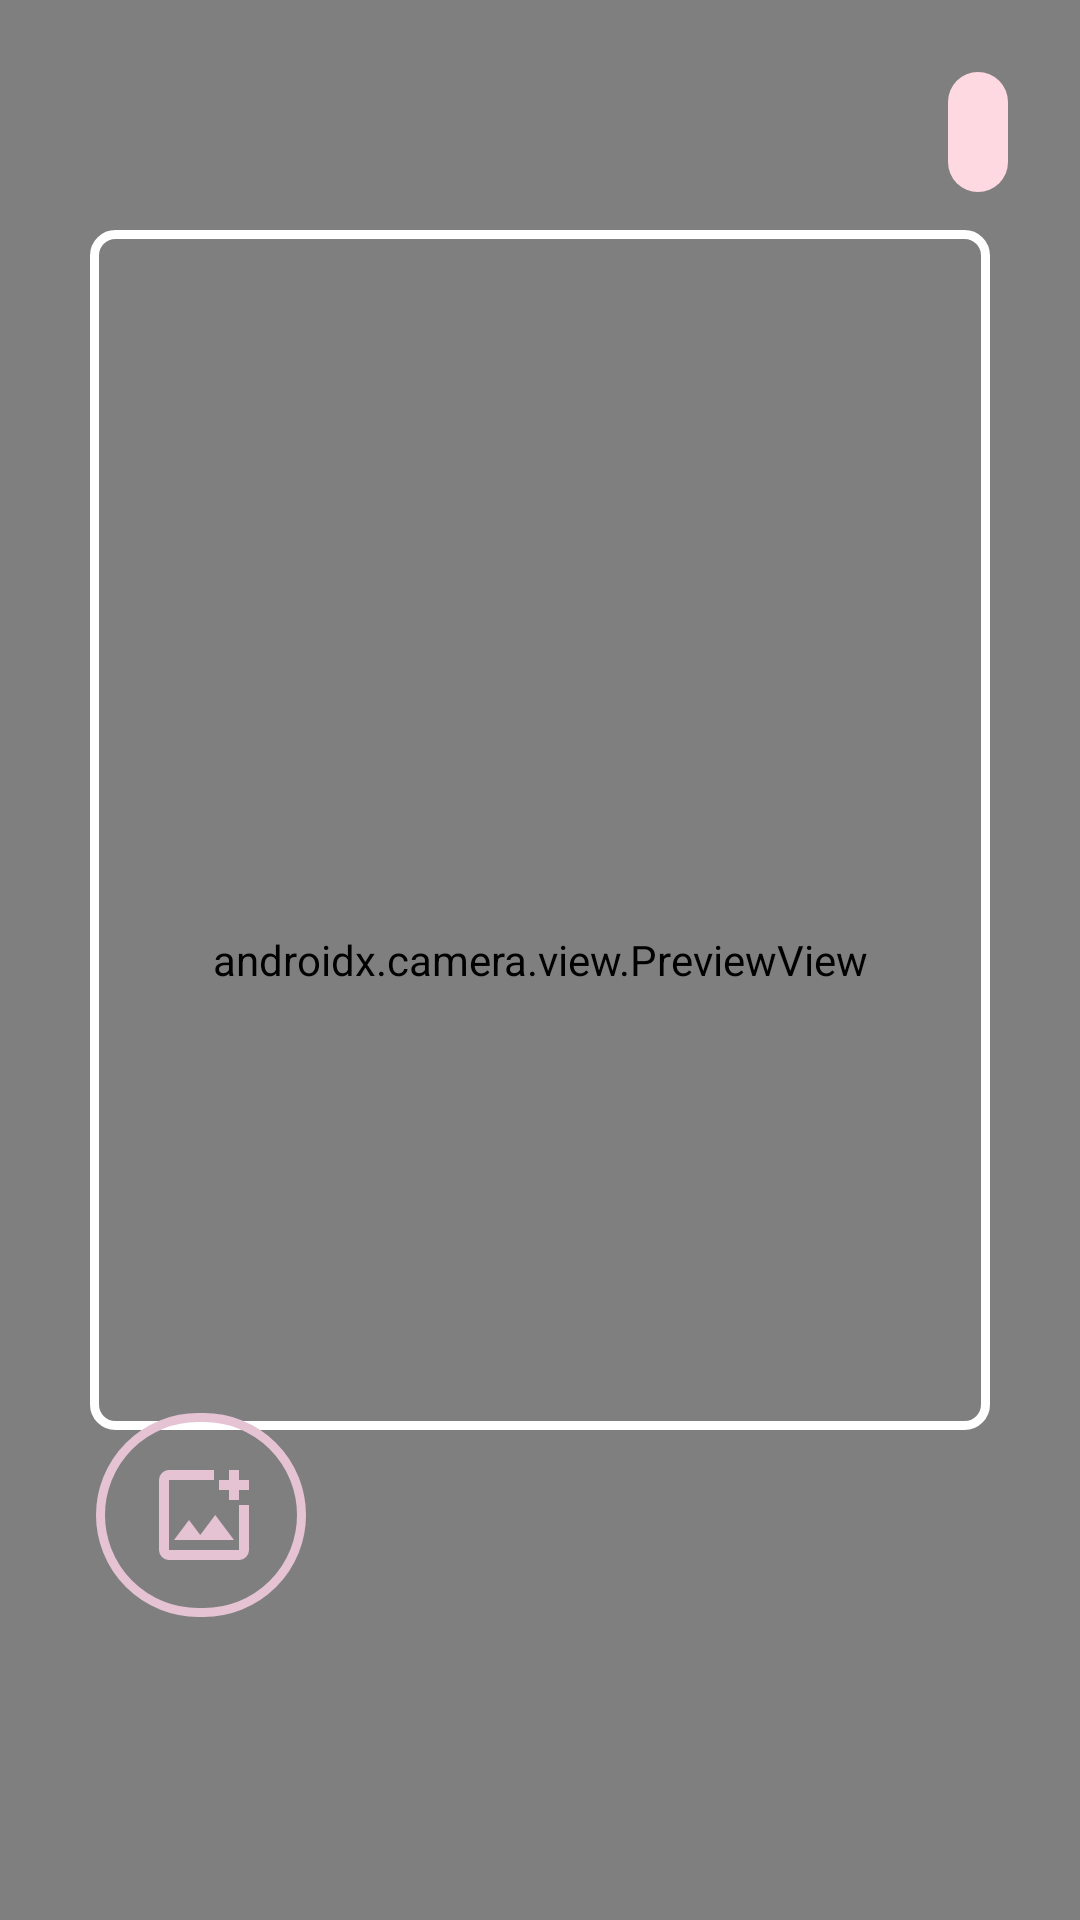

Reconstruct the res/layout file that produces this screen, plus the resources it refers to.
<!-- AndroidManifest.xml: application theme Theme.SomelAI -->
<!-- res/layout/fragment_scanner_camera.xml -->
<?xml version="1.0" encoding="utf-8"?>
<androidx.constraintlayout.widget.ConstraintLayout xmlns:android="http://schemas.android.com/apk/res/android"
    xmlns:app="http://schemas.android.com/apk/res-auto"
    xmlns:tools="http://schemas.android.com/tools"
    android:layout_width="match_parent"
    android:layout_height="match_parent"
    tools:context=".ui.home.search.ScannerCameraFragment">

    <androidx.camera.view.PreviewView
        android:id="@+id/viewFinder"
        android:layout_width="0dp"
        android:layout_height="0dp"
        app:layout_constraintBottom_toBottomOf="parent"
        app:layout_constraintEnd_toEndOf="parent"
        app:layout_constraintStart_toStartOf="parent"
        app:layout_constraintTop_toTopOf="parent">

    </androidx.camera.view.PreviewView>

    <FrameLayout
        android:id="@+id/focus_frame"
        android:layout_width="300dp"
        android:layout_height="400dp"
        app:layout_constraintBottom_toBottomOf="parent"
        app:layout_constraintEnd_toEndOf="parent"
        app:layout_constraintStart_toStartOf="parent"
        app:layout_constraintTop_toTopOf="parent"
        app:layout_constraintVertical_bias="0.32">

        
        <ImageView
            android:layout_width="match_parent"
            android:layout_height="match_parent"
            android:background="@drawable/focus_frame_corners" />

    </FrameLayout>

    <Button
        android:id="@+id/image_capture_button"
        style="?attr/materialIconButtonFilledTonalStyle"
        android:layout_width="75dp"
        android:layout_height="75dp"
        android:layout_marginBottom="100dp"
        android:contentDescription="@string/take_photo"
        app:icon="@drawable/ic_photo"
        app:iconSize="@android:dimen/app_icon_size"
        app:layout_constraintBottom_toBottomOf="parent"
        app:layout_constraintEnd_toEndOf="parent"
        app:layout_constraintStart_toStartOf="parent" />


    <Button
        android:id="@+id/close_button"
        style="?attr/materialIconButtonFilledTonalStyle"
        android:layout_width="wrap_content"
        android:layout_height="wrap_content"
        android:layout_marginStart="20dp"
        android:layout_marginTop="20dp"
        app:icon="@drawable/ic_close"
        app:layout_constraintStart_toStartOf="parent"
        app:layout_constraintTop_toTopOf="parent" />

    <com.google.android.material.button.MaterialButton
        android:id="@+id/flash_button"
        style="?attr/materialIconButtonFilledTonalStyle"
        android:layout_width="wrap_content"
        android:layout_height="wrap_content"
        android:layout_marginTop="20dp"
        android:layout_marginEnd="20dp"
        app:icon="@drawable/ic_flash_on"
        app:layout_constraintEnd_toEndOf="parent"
        app:layout_constraintTop_toTopOf="parent" />

    <com.google.android.material.progressindicator.CircularProgressIndicator
        android:id="@+id/progress_circular"
        android:layout_width="wrap_content"
        android:layout_height="wrap_content"
        android:indeterminate="true"
        android:visibility="gone"
        app:indicatorColor="?attr/colorPrimary"
        app:indicatorSize="48dp"
        app:layout_constraintBottom_toBottomOf="parent"
        app:layout_constraintEnd_toEndOf="@+id/viewFinder"
        app:layout_constraintStart_toStartOf="parent"
        app:layout_constraintTop_toTopOf="parent"
        app:trackThickness="4dp" />

    <com.google.android.material.button.MaterialButton
        android:id="@+id/add_photo_button"
        style="@style/RoundButton"
        android:layout_width="70dp"
        android:layout_height="80dp"
        android:layout_marginStart="32dp"
        android:layout_marginBottom="95dp"
        android:gravity="center"
        app:cornerRadius="35dp"
        app:icon="@drawable/ic_add_photo_24px"
        app:iconSize="40dp"
        app:iconTint="@color/background_text_field"
        app:layout_constraintBottom_toBottomOf="parent"
        app:layout_constraintStart_toStartOf="parent"
        app:strokeColor="@color/background_text_field"
        app:strokeWidth="3dp" />


</androidx.constraintlayout.widget.ConstraintLayout>
<!-- resources referenced by this layout -->
<resources>
  <color name="background_text_field">#E5C3D3</color>
  <!-- drawable focus_frame_corners (drawable) -->
  <?xml version="1.0" encoding="UTF-8"?>
  <shape xmlns:android="http://schemas.android.com/apk/res/android">
      <solid android:color="@android:color/transparent"/>
  
      <stroke android:width="3dp"
          android:color="#ffffffff"
          />
  
      <padding android:left="1dp"
          android:top="1dp"
          android:right="1dp"
          android:bottom="1dp"
          />
  
      <corners android:bottomRightRadius="7dp" android:bottomLeftRadius="7dp"
          android:topLeftRadius="7dp" android:topRightRadius="7dp"/>
  </shape>
  <!-- drawable ic_add_photo_24px (drawable) -->
  <vector xmlns:android="http://schemas.android.com/apk/res/android"
      android:width="24dp"
      android:height="24dp"
      android:viewportWidth="960"
      android:viewportHeight="960"
      android:tint="?attr/colorControlNormal">
    <path
        android:fillColor="@android:color/white"
        android:pathData="M200,840Q167,840 143.5,816.5Q120,793 120,760L120,200Q120,167 143.5,143.5Q167,120 200,120L560,120L560,200L200,200Q200,200 200,200Q200,200 200,200L200,760Q200,760 200,760Q200,760 200,760L760,760Q760,760 760,760Q760,760 760,760L760,400L840,400L840,760Q840,793 816.5,816.5Q793,840 760,840L200,840ZM680,360L680,280L600,280L600,200L680,200L680,120L760,120L760,200L840,200L840,280L760,280L760,360L680,360ZM240,680L720,680L570,480L450,640L360,520L240,680ZM200,200L200,320L200,320L200,400L200,400L200,760Q200,760 200,760Q200,760 200,760L200,760Q200,760 200,760Q200,760 200,760L200,200Q200,200 200,200Q200,200 200,200Z"/>
  </vector>
  <string name="take_photo">Tomar foto</string>
  <style name="RoundButton" parent="Widget.MaterialComponents.Button.OutlinedButton">
          <item name="shapeAppearanceOverlay">@style/RoundShapeAppearance</item>
      </style>
  <style name="Theme.SomelAI" parent="Base.Theme.SomelAI" />
  <style name="RoundShapeAppearance">
          <item name="cornerFamily">rounded</item>
          <item name="cornerSize">100%</item>
      </style>
  <color name="md_theme_light_primary">#B21E63</color>
  <color name="md_theme_light_onPrimary">#FFFFFF</color>
  <color name="md_theme_light_primaryContainer">#FFD9E2</color>
  <color name="md_theme_light_onPrimaryContainer">#3E001D</color>
  <color name="md_theme_light_secondary">#74565F</color>
  <color name="md_theme_light_onSecondary">#FFFFFF</color>
  <color name="md_theme_light_secondaryContainer">#FFD9E2</color>
  <color name="md_theme_light_onSecondaryContainer">#2B151C</color>
  <color name="md_theme_light_tertiary">#7C5635</color>
  <color name="md_theme_light_onTertiary">#FFFFFF</color>
  <color name="md_theme_light_tertiaryContainer">#FFDCC1</color>
  <color name="md_theme_light_onTertiaryContainer">#2E1500</color>
  <color name="md_theme_light_error">#BA1A1A</color>
  <color name="md_theme_light_errorContainer">#FFDAD6</color>
  <color name="md_theme_light_onError">#FFFFFF</color>
  <color name="md_theme_light_onErrorContainer">#410002</color>
  <color name="md_theme_light_background">#FFFBFF</color>
  <color name="md_theme_light_onBackground">#201A1B</color>
  <color name="md_theme_light_surface">#FFFBFF</color>
  <color name="md_theme_light_onSurface">#201A1B</color>
  <color name="md_theme_light_surfaceVariant">#F2DDE1</color>
  <color name="md_theme_light_onSurfaceVariant">#514347</color>
  <color name="md_theme_light_outline">#837377</color>
  <color name="md_theme_light_inverseOnSurface">#FAEEEF</color>
  <color name="md_theme_light_inverseSurface">#352F30</color>
  <color name="md_theme_light_inversePrimary">#FFB1C8</color>
</resources>
